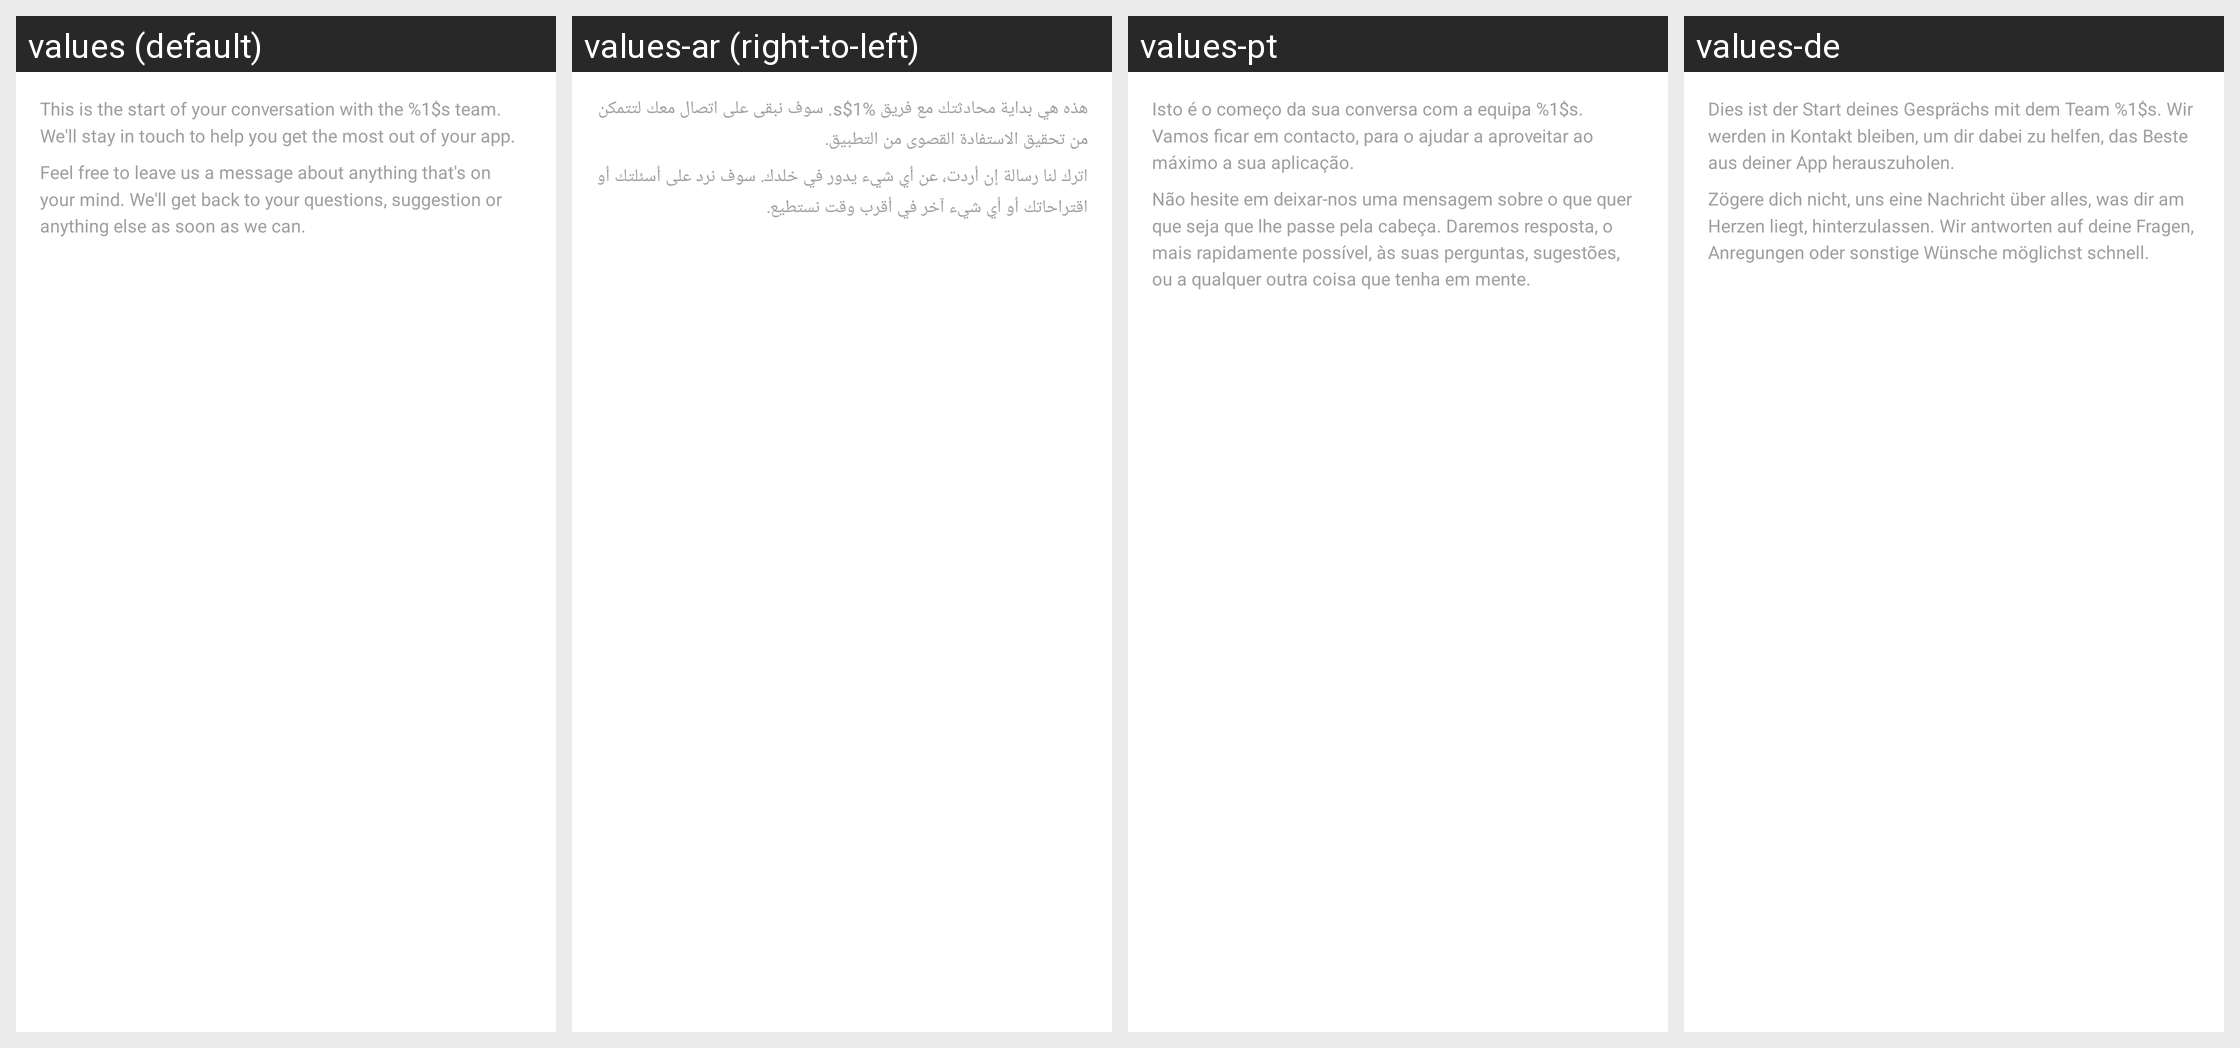

The same Android screen rendered under several of its app's locales, left to right. List the strings drawn on it with the default value and each locale's translation.
Android screen res/layout/smooch_list_message_header.xml rendered under 4 locales, left to right: values (default), values-ar (right-to-left), values-pt, values-de. Device: Nexus 5 (rendered at 1080×1920; each locale shown at half size, 540×960, under a caption strip naming it); theme Theme.MaterialComponents.DayNight.NoActionBar.
Other locales in the repository, not shown: values-en, values-es, values-fa, values-fi, values-fr, values-ja, values-ko, values-pt-rBR, values-sv, values-zh, values-zh-rTW.
Strings drawn on this screen, with the default value and each locale's value (text and hints the layout hard-codes, and strings that could not be matched under every locale, appear in the picture but are not listed):

Smooch_startOfConversation
  values: This is the start of your conversation with the %1$s team. We'll stay in touch to help you get the most out of your app.
  values-ar: هذه هي بداية محادثتك مع فريق %1$s. سوف نبقى على اتصال معك لتتمكن من تحقيق الاستفادة القصوى من التطبيق.
  values-pt: Isto é o começo da sua conversa com a equipa %1$s. Vamos ficar em contacto, para o ajudar a aproveitar ao máximo a sua aplicação.
  values-de: Dies ist der Start deines Gesprächs mit dem Team %1$s. Wir werden in Kontakt bleiben, um dir dabei zu helfen, das Beste aus deiner App herauszuholen.

Smooch_welcome
  values: Feel free to leave us a message about anything that's on your mind. We'll get back to your questions, suggestion or anything else as soon as we can.
  values-ar: اترك لنا رسالة إن أردت، عن أي شيء يدور في خلدك. سوف نرد على أسئلتك أو اقتراحاتك أو أي شيء آخر في أقرب وقت نستطيع.
  values-pt: Não hesite em deixar-nos uma mensagem sobre o que quer que seja que lhe passe pela cabeça. Daremos resposta, o mais rapidamente possível, às suas perguntas, sugestões, ou a qualquer outra coisa que tenha em mente.
  values-de: Zögere dich nicht, uns eine Nachricht über alles, was dir am Herzen liegt, hinterzulassen. Wir antworten auf deine Fragen, Anregungen oder sonstige Wünsche möglichst schnell.
